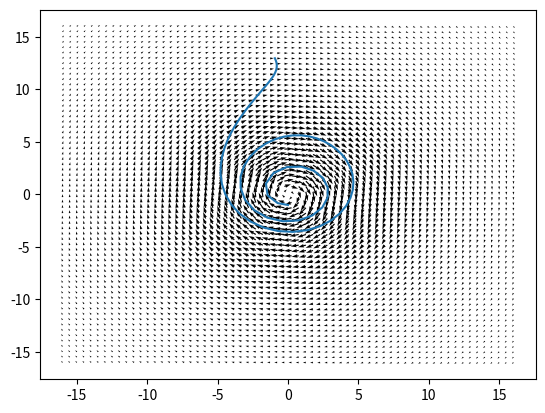

This figure's Python source:
from scipy.integrate import ode
import numpy as np
import matplotlib.pyplot as plt

# Implement the simplified model of iceberg movement,
# DE from F=ma with the forces we are looking at being
# the coriolis effect, water drag, and wind drag


# theta - [c_water, c_air]
Ccor=0
def Fcor(state):
    #This is the Coriolis force or force/mass
    #right now it is a constant function, but could be a y dependent function.
    # takes argument state, which is [x,y,u,v]
    # Does the coriolis effect affect both x and y?
    return np.array([-1,Ccor])

def LookUpWater(x,y):
    # This function should look up the
    # ocean current information at this position
    # Right now I don't have it
    return [1,1]

def MUScurrent(x,y):
    # Made up swirly current
    R=x*x+y*y+5
    return [10*y/R,-10*x/R]


def LookUpAir(x,y):
    #This function should look up the
    #wind information
    #right now nothing is here.
    return [.2,.2]

def Fwater(state,c_w):
    #This function will first look up the ocean current at the
    # point in water where we are, and then
    # use the relative velocity of the water
    # to return c_w*|u_rel|*u_rel
    u_ocean=np.array(MUScurrent(state[0],state[1]))
    u_berg=np.array([state[2],state[3]])
    u_relw=np.subtract(u_ocean,u_berg)
    nuw=np.linalg.norm(u_relw)
    return c_w*nuw*u_relw

def F_air(state,c_a):
    #look up the wind, find relative vels, then determine the force vector
    u_air=np.array(LookUpAir(state[0],state[1]))
    u_berg=np.array([state[2],state[3]])
    u_rela=np.subtract(u_air,u_berg)
    nua=np.linalg.norm(u_rela)
    return c_a*nua*u_rela

def rhs(t, state, theta):
    #Right now, we have constant wind and water currents,
    # so we are forming an autonomous system, however if we incorporate
    #changing currents the t will be necessary
    x = state[0] # x position
    y = state[1] # y position
    u = state[2] # x velocity
    v = state[3] # y velocity
    c_water = theta[0]
    c_air = theta[1]
    Water_F=Fwater(state,theta[0])
    Air_F=F_air(state,theta[1])
    Cor_F=Fcor(state)
    return [u,v, Water_F[0]+Air_F[0]+Cor_F[0],Water_F[1]+Air_F[1]+Cor_F[1]]

# time - times to observe the numerical solution
# theta - parameters: [c_water, c_air]
def ForwardModel(time, theta, state0):
    #time should be a list of increasing times, this is where the
    # model will output points
    # Theta should be [c_w,c_a]
    # State0 is initial conditions, [x,y,u,v]
    # create a solver
    solver = ode(rhs)
    # set the numerical options (e.g., method and tolerances)
    solver.set_integrator('vode', method='bdf', with_jacobian=False, atol=1.0e-2, rtol=1.0e-4)

    solver.set_initial_value(state0, time[0])
    solver.set_f_params(theta)
    xvec = [[state0[0],state0[1]]]

    for t in time[1:]:
        assert(solver.successful())
        solver.integrate(t)

        xvec = xvec+[[solver.y[0],solver.y[1]]]

    return xvec

if __name__ == '__main__':
    ObsTime=list(range(100))
    ObsData=ForwardModel(ObsTime,[1.5,1.5],[0,-1,0,0])
    Xdata=[x[0] for x in ObsData]
    Ydata=[x[1] for x in ObsData]
    nx,ny=64,64
    xgrid=np.linspace(-16,16,nx)
    ygrid=np.linspace(-16,16,ny)
    X, Y=np.meshgrid(xgrid,ygrid)
    U,V=MUScurrent(X,Y)
    plt.quiver(X,Y,U,V)
    plt.plot(Xdata,Ydata)
    plt.show()
